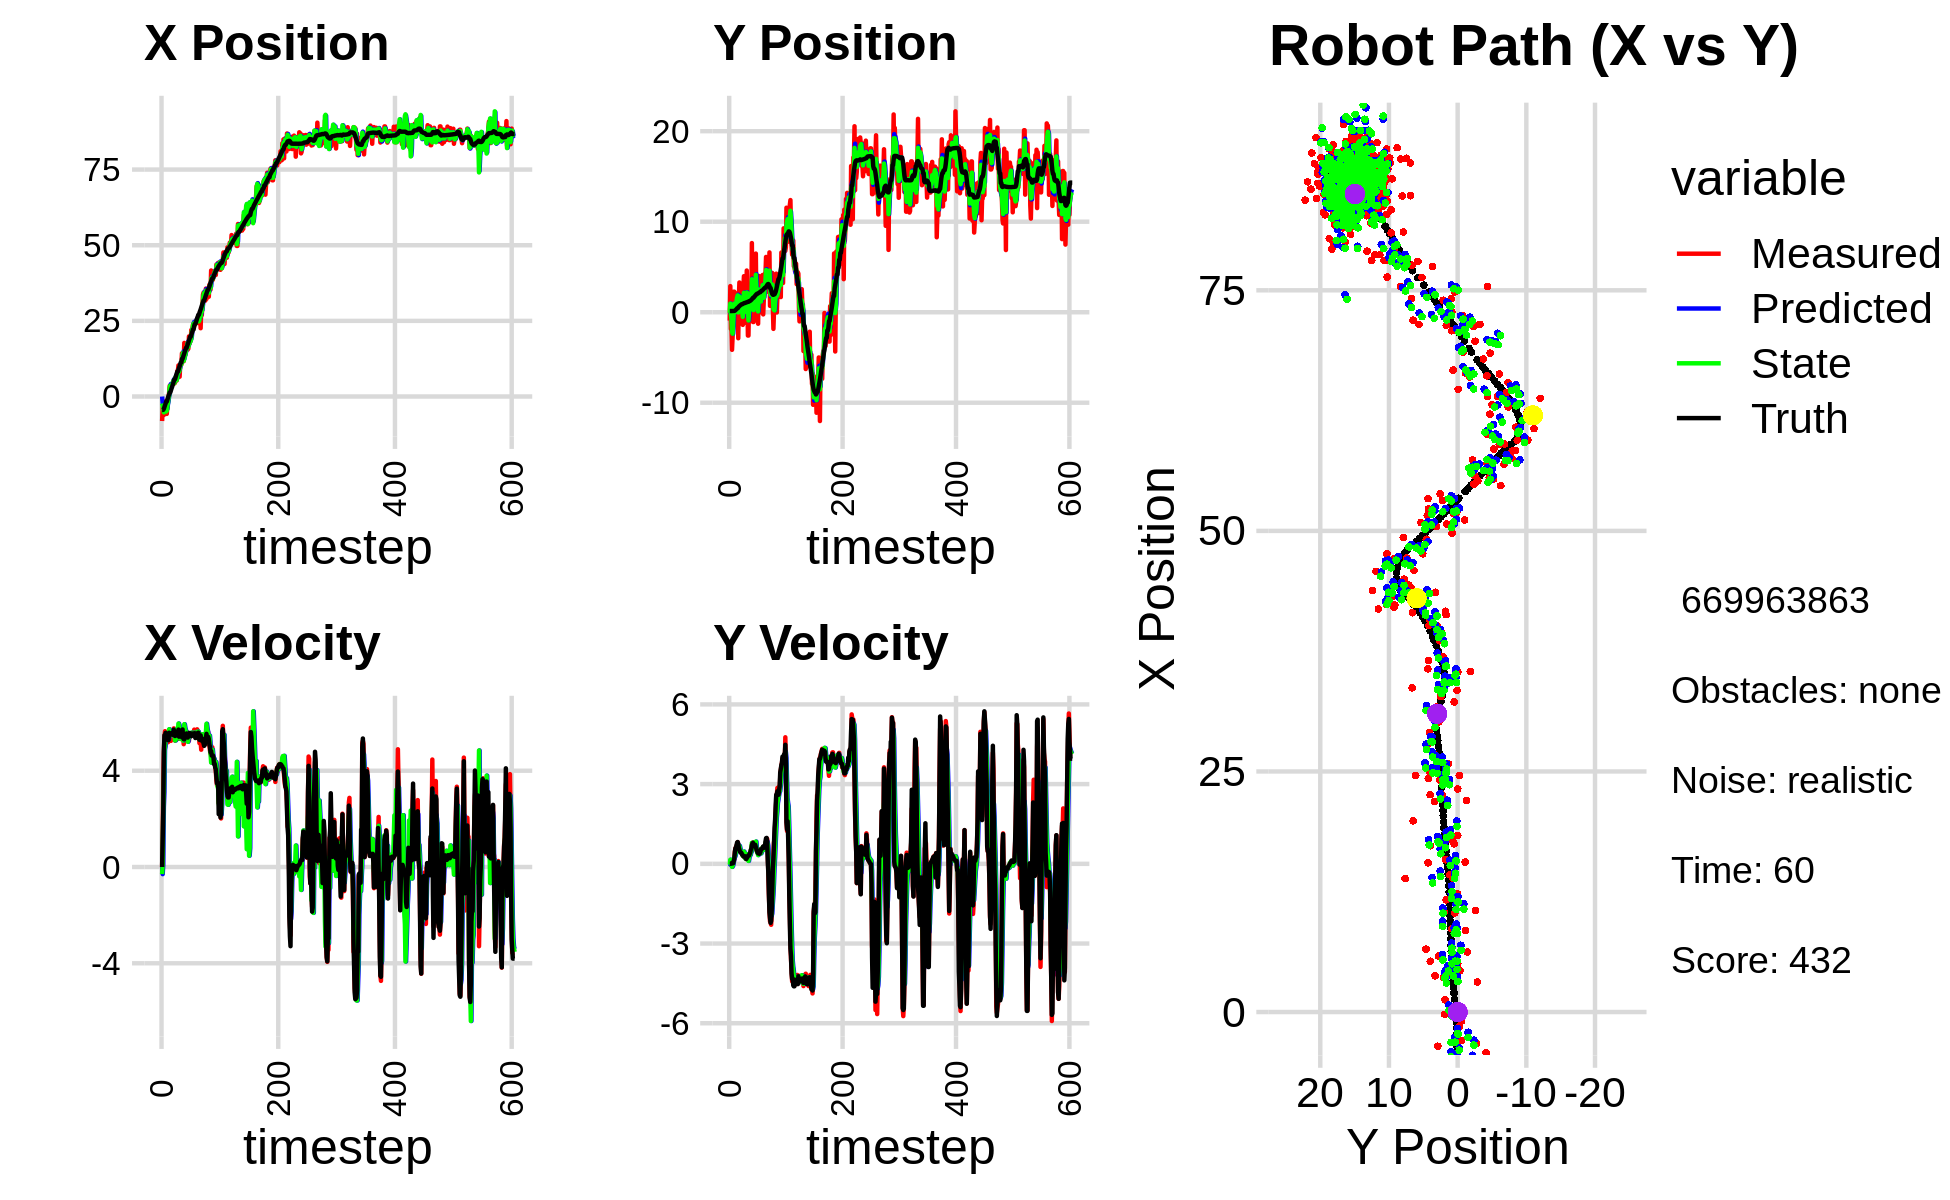

The data file committed next to this chart (first rows):
0.000000000000000000e+00, 0.000000000000000000e+00, 0.000000000000000000e+00, 0.000000000000000000e+00, 0.000000000000000000e+00, 0.000000000000000000e+00, 0.000000000000000000e+00, 0.000000000000000000e+00, 0.000000000000000000e+00, 0.000000000000000000e+00, 0.000000000000000000e+00, 0.000000000000000000e+00, -4.442818642120661465e+00, 1.293549398736355549e-01, 0.000000000000000000e+00, 0.000000000000000000e+00, 0.000000000000000000e+00, -8.053795318119227886e-05
-8.099301099781644808e+00, -9.294970184438304805e-01, 0.000000000000000000e+00, 0.000000000000000000e+00, 0.000000000000000000e+00, 0.000000000000000000e+00, 0.000000000000000000e+00, 0.000000000000000000e+00, -2.292377569336179643e+00, -6.902785840108752180e-02, -2.959434130027542853e-01, -3.279741710254271275e-02, -4.442818642120661465e+00, 1.293549398736355549e-01, 0.000000000000000000e+00, 0.000000000000000000e+00, 0.000000000000000000e+00, -1.031485517160035670e-04
-3.554295600106415876e+00, 2.882287487700400774e+00, 1.139999975302548707e+00, 1.539302668988262398e-04, -2.321971910636455139e+00, -7.230760011134179654e-02, -2.959434130027542853e-01, -3.279741710254271275e-02, -3.152012553147842677e+00, 9.487354775065517387e-01, 9.689289559680647201e-02, 1.529510625551774028e-01, -4.442818642120661465e+00, 1.293549398736355549e-01, 1.199999999999999956e+00, 0.000000000000000000e+00, 1.200000047683715820e+00, -1.350265520159155130e-04
-5.679206371341948945e+00, -1.859267259961665530e+00, 3.484995899573444245e+00, 5.277193780253965939e-03, -3.142323263588162163e+00, 9.640305837620695151e-01, 9.689289559680647201e-02, 1.529510625551774028e-01, -3.965158563641287159e+00, -2.414809276755962575e-01, 2.496112566706548019e+00, 2.699658625425879754e-02, -4.381653786150552676e+00, 1.293668487877789597e-01, 2.399999999999999911e+00, 2.000000000000000042e-03, 2.400000095367431641e+00, -1.514259958639740944e-03
-6.102396488533278429e+00, -1.451718508281682585e+00, 4.744994445457558108e+00, 7.185160584542758279e-03, -3.715547306970632402e+00, -2.387812690501703861e-01, 2.496112566706548019e+00, 2.699658625425879754e-02, -5.252371066843347869e+00, -7.238106290372886553e-01, 3.116249764174538139e+00, -2.661934355787672762e-02, -4.049904823792324748e+00, 1.299286485450797113e-01, 4.799999999999999822e+00, 1.400000000000000029e-02, 4.800000190734863281e+00, -2.841774374246597290e-03
-4.211528301405373043e+00, -4.153859485525878803e+00, 5.401904457568158513e+00, 3.212001748755198560e-02, -4.940746090425894188e+00, -7.264725633930763093e-01, 3.116249764174538139e+00, -2.661934355787672762e-02, -4.973862450873387964e+00, -2.132059140228586447e+00, 4.876590790585050073e+00, -1.147469630266848006e-01, -3.459160805019493967e+00, 1.322308889372175167e-01, 5.472999999999999865e+00, 3.599999999999999728e-02, 5.473000049591064453e+00, -5.945984274148941040e-03
-3.257464528498168921e+00, -2.714489461404232973e+00, 5.642900372808838938e+00, 3.355299229722569221e-02, -4.486203371814882601e+00, -2.143533836531255066e+00, 4.876590790585050073e+00, -1.147469630266848006e-01, -3.426850293360567790e+00, -2.371610105499968757e+00, 5.018835042994584938e+00, -7.791342336570757088e-02, -2.830788612891127265e+00, 1.349632723722393735e-01, 5.472999999999999865e+00, 1.400000000000000029e-02, 5.473000049591064453e+00, -5.945984274148941040e-03
-1.512886167081262334e+00, -2.919660174573371347e-01, 5.348999264348017313e+00, 2.761366794983318666e-03, -2.924966789061109296e+00, -2.379401447836539507e+00, 5.018835042994584938e+00, -7.791342336570757088e-02, -2.637579528403190210e+00, -1.525658943674855550e+00, 5.368382019164548602e+00, 2.274537335667488336e-02, -2.303479195278508307e+00, 1.356411617205030284e-01, 5.575000000000000178e+00, 2.299999999999999961e-02, 5.574999809265136719e+00, -5.162398447282612324e-04
-5.738412380894778231e+00, 2.269884251559603605e+00, 5.320739450534031079e+00, 5.266645067826446897e-02, -2.100741326486735172e+00, -1.523384406339188146e+00, 5.368382019164548602e+00, 2.274537335667488336e-02, -4.926917484944048908e+00, 2.142264813382932509e-02, 5.524456988836693228e+00, 1.640257756151711210e-01, -1.670811653774832761e+00, 1.427914132681138426e-01, 5.440000000000000391e+00, 1.019999999999999934e-01, 5.440999984741210938e+00, -9.898009710013866425e-03
-5.738412380894778231e+00, 2.269884251559603605e+00, 5.427560644710794691e+00, 1.932588304226679488e-01, -4.374471786060379230e+00, 3.782522569534643719e-02, 5.524456988836693228e+00, 1.640257756151711210e-01, -4.655198313528637222e+00, 9.480932061262805632e-01, 5.339456807979434672e+00, 2.507931131427103000e-01, -1.670811653774832761e+00, 1.427914132681138426e-01, 5.437999999999999723e+00, 1.950000000000000067e-01, 5.440999984741210938e+00, -3.559190407395362854e-02
-2.953188419502282613e+00, -5.437338801961645318e-01, 5.555273604984994229e+00, 4.565192826633307499e-01, -4.121252632730693755e+00, 9.731725174405515544e-01, 5.339456807979434672e+00, 2.507931131427103000e-01, -3.135958160939436912e+00, 3.606669006308589331e-01, 5.323346812556632557e+00, 2.774609439260101729e-01, -1.051888466560441993e+00, 1.673374322516947565e-01, 5.408999999999999808e+00, 4.440000000000000058e-01, 5.427000045776367188e+00, -8.199340105056762695e-02
-9.393462545658878282e-01, -5.607768161263033679e-01, 5.181547300896307107e+00, 5.808320889675138154e-01, -2.603623479683773390e+00, 3.884129950234599393e-01, 5.323346812556632557e+00, 2.774609439260101729e-01, -2.230121644484837962e+00, 9.579009934269522297e-03, 5.366495167715149783e+00, 3.606857652307084994e-01, -4.340524680463868634e-01, 2.196210760316131272e-01, 5.275000000000000355e+00, 5.909999999999999698e-01, 5.308000087738037109e+00, -1.116302534937858582e-01
-2.381444577493655179e-01, 1.883851676555740484e+00, 5.556200637491329530e+00, 6.228293279188003018e-01, -1.693472127713322894e+00, 4.564758645734037085e-02, 5.366495167715149783e+00, 3.606857652307084994e-01, -4.500559522361085030e-01, 8.011521568451029918e-01, 5.313036872555483292e+00, 5.230276895778221968e-01, 1.707944868949625439e-01, 2.876209304994891136e-01, 5.272000000000000242e+00, 6.169999999999999929e-01, 5.308000087738037109e+00, -1.116302534937858582e-01
1.273952126185509348e+00, 1.824604540124748375e+00, 5.680424546110161010e+00, 6.801618939526709040e-01, 8.124773501943982623e-02, 8.534549258028851781e-01, 5.313036872555483292e+00, 5.230276895778221968e-01, 1.672732547649245782e-01, 1.253104799908711486e+00, 5.723289648297492427e+00, 6.158649187008722325e-01, 6.911001203180382468e-01, 3.504987057394158834e-01, 5.578999999999999737e+00, 7.059999999999999609e-01, 5.623000144958496094e+00, -1.191705018281936646e-01
3.571656465128008051e+00, 2.082321582900404255e+00, 5.571525330152005573e+00, 7.365488504903645595e-01, 7.396022195946738709e-01, 1.314691291778798732e+00, 5.723289648297492427e+00, 6.158649187008722325e-01, 3.023207009558696257e+00, 1.630487878371848831e+00, 5.480280295386056544e+00, 6.879169554697707190e-01, 1.331875800882157845e+00, 4.364065520001773058e-01, 5.519999999999999574e+00, 8.040000000000000480e-01, 5.578999996185302734e+00, -1.314366310834884644e-01
3.571656465128008051e+00, 2.082321582900404255e+00, 5.460973297467317522e+00, 8.119178735707531791e-01, 3.571235039097302000e+00, 1.699279573918826003e+00, 5.480280295386056544e+00, 6.879169554697707190e-01, 3.579289432262863890e+00, 1.858507771394528829e+00, 5.464962444222507543e+00, 7.481486390332815484e-01, 1.331875800882157845e+00, 4.364065520001773058e-01, 5.517999999999999794e+00, 8.209999999999999520e-01, 5.578999996185302734e+00, -1.475952267646789551e-01
3.125862598132642667e+00, -2.875920803365058287e+00, 5.240614998769292932e+00, 7.211477179325704867e-01, 4.125785676685114645e+00, 1.933322635297856973e+00, 5.464962444222507543e+00, 7.481486390332815484e-01, 3.170438691221798777e+00, -2.636502949563346299e-02, 5.501490891874750488e+00, 5.743178327084195178e-01, 1.961016654492381939e+00, 5.292861157363409896e-01, 5.511999999999999567e+00, 7.429999999999999938e-01, 5.561999797821044922e+00, -1.367486268281936646e-01
3.833959459795690083e+00, 1.476796357398358905e+00, 5.470168057453961730e+00, 6.271346628055697314e-01, 3.720587780409273737e+00, 3.106675377520849018e-02, 5.501490891874750488e+00, 5.743178327084195178e-01, 3.750507488385278254e+00, 6.213328107746787232e-01, 5.489945335551528416e+00, 6.435891232068500223e-01, 2.587595939589501182e+00, 6.145724352115280453e-01, 5.501000000000000334e+00, 6.069999999999999840e-01, 5.534999847412109375e+00, -1.141479536890983582e-01
3.768559157101591062e+00, 3.284284530837564553e+00, 5.312281930260809304e+00, 4.918191745476024890e-01, 4.299502021940431185e+00, 6.856917230953637477e-01, 5.489945335551528416e+00, 6.435891232068500223e-01, 3.742148897962505938e+00, 1.740285266685644761e+00, 5.502555204562150415e+00, 6.741815278059424266e-01, 3.114607810771187424e+00, 6.749758116493906890e-01, 5.570999999999999730e+00, 5.370000000000000329e-01, 5.597000122070312500e+00, -9.231836348772048950e-02
4.186753273035001222e+00, 6.806522745760776871e-01, 5.522383391720523171e+00, 5.112706887373412723e-01, 4.292404418418721335e+00, 1.807703419466238914e+00, 5.502555204562150415e+00, 6.741815278059424266e-01, 4.270279295046212731e+00, 1.344407805902464004e+00, 5.505117871424772602e+00, 5.738346691465654459e-01, 3.754017829288941677e+00, 7.339062082320950697e-01, 5.493000000000000327e+00, 4.570000000000000173e-01, 5.512000083923339844e+00, -9.231836348772048950e-02
5.083818793068163977e+00, -1.073640694541935954e-02, 5.446615512907791334e+00, 4.478907482164213860e-01, 4.820791082188690346e+00, 1.401791272817120459e+00, 5.505117871424772602e+00, 5.738346691465654459e-01, 5.018962165265560493e+00, 8.231636995214152153e-01, 5.469127536977078208e+00, 4.778525680108940965e-01, 4.386778830879405788e+00, 7.856919162816299318e-01, 5.493000000000000327e+00, 4.269999999999999907e-01, 5.510000228881835938e+00, -8.204824477434158325e-02
4.293335258331289594e+00, -3.442400699222896709e-01, 5.758796868905267097e+00, 4.454603092209151183e-01, 5.565874918963268136e+00, 8.709489563225045750e-01, 5.469127536977078208e+00, 4.778525680108940965e-01, 5.281751503675850223e+00, 3.751186979364600771e-01, 5.535938126585693730e+00, 4.241961824295088501e-01, 5.026465415828853089e+00, 8.343539224920770714e-01, 5.708000000000000185e+00, 4.249999999999999889e-01, 5.723999977111816406e+00, -7.719928771257400513e-02
4.293335258331289594e+00, -3.442400699222896709e-01, 5.528911527855730590e+00, 3.949541365128700909e-01, 5.835345316334419330e+00, 4.175383161794109510e-01, 5.535938126585693730e+00, 4.241961824295088501e-01, 4.433917512041388065e+00, 1.064814454848589387e-01, 5.687275721270841800e+00, 3.871581220892711395e-01, 5.678771018620831335e+00, 8.804516184397939149e-01, 5.592999999999999972e+00, 3.900000000000000133e-01, 5.605999946594238281e+00, -7.131320238113403320e-02
4.523629426681710086e+00, -5.694508626056232758e-02, 5.255307031522622907e+00, 3.507692888466797942e-01, 5.002645084168472422e+00, 1.451972576937860526e-01, 5.687275721270841800e+00, 3.871581220892711395e-01, 5.274826454276164256e+00, 6.191787797469029686e-02, 5.256914871439810177e+00, 3.664308109284718507e-01, 5.678771018620831335e+00, 8.804516184397939149e-01, 5.442999999999999616e+00, 3.370000000000000218e-01, 5.453000068664550781e+00, -6.664687395095825195e-02
6.245965592090741758e+00, -1.397982479058057725e+00, 5.538674754821595769e+00, 3.215344369898291976e-01, 5.800517941420145540e+00, 9.856095906753747915e-02, 5.256914871439810177e+00, 3.664308109284718507e-01, 6.414174329217217974e+00, -5.121986413532196858e-01, 5.262165612718879615e+00, 2.984461324901338530e-01, 6.312773704446721368e+00, 9.211035955687755239e-01, 5.570000000000000284e+00, 3.240000000000000102e-01, 5.578999996185302734e+00, -5.798751115798950195e-02
5.808221459287569388e+00, 2.785362719588074132e+00, 5.604197755562654315e+00, 2.958232379276761748e-01, 6.940390890489106290e+00, -4.823540281042063005e-01, 5.262165612718879615e+00, 2.984461324901338530e-01, 6.638562579608213277e+00, 8.486485184572176710e-01, 5.387212047167575513e+00, 4.085725383078635531e-01, 6.950455665210203193e+00, 9.572074402418931927e-01, 5.461999999999999744e+00, 2.879999999999999782e-01, 5.468999862670898438e+00, -5.273706465959548950e-02
5.279644727218014921e+00, 3.981194137335809291e+00, 5.401475955792801820e+00, 2.655586874359514016e-01, 7.177283784324970384e+00, 8.895057722880039819e-01, 5.387212047167575513e+00, 4.085725383078635531e-01, 5.417141317898468422e+00, 2.145182989569404342e+00, 5.582030786151954693e+00, 4.592665186273446887e-01, 7.580210685555501371e+00, 9.896496529079182869e-01, 5.479000000000000092e+00, 2.680000000000000160e-01, 5.485000133514404297e+00, -4.912454262375831604e-02
8.471322327125681895e+00, -1.160491764847195517e+00, 5.370513216028444781e+00, 2.640364322970711886e-01, 5.975344396513664336e+00, 2.191109641432138933e+00, 5.582030786151954693e+00, 4.592665186273446887e-01, 6.199937479413221375e+00, 8.208330691440544058e-01, 5.767389646371583467e+00, 2.709656472066559463e-01, 8.207379340406554036e+00, 1.020397602229251577e+00, 5.479000000000000092e+00, 2.690000000000000169e-01, 5.485000133514404297e+00, -4.912454262375831604e-02
8.471322327125681895e+00, -1.160491764847195517e+00, 5.509068051105125541e+00, 2.764469854616657396e-01, 6.776676444050379722e+00, 8.479296338647199782e-01, 5.767389646371583467e+00, 2.709656472066559463e-01, 8.162302716787248613e+00, 2.996161624328663731e-02, 5.552454844450516624e+00, 2.047521722779699904e-01, 8.207379340406554036e+00, 1.020397602229251577e+00, 5.522000000000000242e+00, 2.829999999999999738e-01, 5.528999805450439453e+00, -5.013829842209815979e-02
1.028712320274344627e+01, 4.250162236417071027e-01, 5.764583952970458114e+00, 2.720510842724904732e-01, 8.717548201232300897e+00, 5.043683347108363774e-02, 5.552454844450516624e+00, 2.047521722779699904e-01, 8.547798237126579934e+00, 2.047540996385893985e-01, 5.960256045501154176e+00, 2.431108733396289412e-01, 8.830037116475519809e+00, 1.051759063143917095e+00, 5.708999999999999631e+00, 2.190000000000000002e-01, 5.712999820709228516e+00, -4.715854302048683167e-02
8.662864684475135135e+00, 8.599497064989855000e-01, 5.325972642299845461e+00, 1.796005924727596126e-01, 9.143823841676695707e+00, 2.290651869725522927e-01, 5.960256045501154176e+00, 2.431108733396289412e-01, 8.152786824962403145e+00, 4.844108640086125517e-01, 5.887741007220768985e+00, 2.403872047363088404e-01, 9.475714683127753446e+00, 1.079212426831082983e+00, 5.415000000000000036e+00, 1.799999999999999933e-01, 5.418000221252441406e+00, -3.370887786149978638e-02
6.538120269639970950e+00, 4.605563341192156379e+00, 5.700593073190535875e+00, 1.971156269147924522e-01, 8.741560925684479955e+00, 5.084495844822434218e-01, 5.887741007220768985e+00, 2.403872047363088404e-01, 8.907462859963557023e+00, 2.176249604629453493e+00, 5.418179493763991772e+00, 3.632440568261018354e-01, 9.999609946806920391e+00, 1.096483885027862426e+00, 5.608999999999999986e+00, 2.139999999999999958e-01, 5.612999916076660156e+00, -3.456431999802589417e-02
1.037235936474602838e+01, 1.977662741761891274e+00, 5.358099137189841876e+00, 2.292198418194423271e-01, 9.449280809339956733e+00, 2.212574010312063688e+00, 5.418179493763991772e+00, 3.632440568261018354e-01, 1.026942808507529747e+01, 2.113427617761023392e+00, 5.324045831897631587e+00, 3.042329918309943926e-01, 1.063666057545306920e+01, 1.121110080520343777e+00, 5.503000000000000114e+00, 2.479999999999999982e-01, 5.508999824523925781e+00, -4.275399819016456604e-02
1.053832167316513768e+01, -2.579297365257475771e+00, 5.476655435787187720e+00, 3.024428909987410541e-01, 1.080183266826506028e+01, 2.143850916944122886e+00, 5.324045831897631587e+00, 3.042329918309943926e-01, 1.065983363576724408e+01, 2.198797210938399083e-01, 5.416128625969014898e+00, 1.429318494754649727e-01, 1.127086734762310272e+01, 1.150725303567165403e+00, 5.501000000000000334e+00, 2.869999999999999774e-01, 5.508999824523925781e+00, -5.516797676682472229e-02
1.053832167316513768e+01, -2.579297365257475771e+00, 5.543553416599385386e+00, 3.061372659609867819e-01, 1.120144649836414530e+01, 2.341729060413864083e-01, 5.416128625969014898e+00, 1.429318494754649727e-01, 1.069018280421825828e+01, -9.076541542126346229e-01, 5.496859383798965659e+00, 1.093860524407549439e-01, 1.127086734762310272e+01, 1.150725303567165403e+00, 5.503999999999999559e+00, 3.250000000000000111e-01, 5.513000011444091797e+00, -5.516797676682472229e-02
1.428003323038738692e+01, 1.143826961204082338e+00, 5.300961519985139425e+00, 3.096875133995119489e-01, 1.123986874259815494e+01, -8.967155489685590952e-01, 5.496859383798965659e+00, 1.093860524407549439e-01, 1.143346558612007868e+01, -6.035425678763450819e-02, 5.722062851311942921e+00, 2.550325199590144365e-01, 1.244824123364740842e+01, 1.219254433762343215e+00, 5.389000000000000234e+00, 3.150000000000000022e-01, 5.397999763488769531e+00, -5.835467949509620667e-02
1.428003323038738692e+01, 1.143826961204082338e+00, 5.473666906923343234e+00, 3.197771361273794577e-01, 1.200567187125127333e+01, -3.485100479173305899e-02, 5.722062851311942921e+00, 2.550325199590144365e-01, 1.390537007316271279e+01, 4.469414998103126146e-01, 5.501360551309697478e+00, 3.197637157725498613e-01, 1.244824123364740842e+01, 1.219254433762343215e+00, 5.714999999999999858e+00, 3.689999999999999947e-01, 5.727000236511230469e+00, -5.835467949509620667e-02
1.229230147542394924e+01, 4.087942794273615593e-02, 5.506009292070141115e+00, 3.927613334659843525e-01, 1.445550612829368298e+01, 4.789178713875675841e-01, 5.501360551309697478e+00, 3.197637157725498613e-01, 1.442884673104507165e+01, 3.023707925070764357e-01, 5.251002941150670011e+00, 3.326572722875607568e-01, 1.308617687156408671e+01, 1.259910761404130497e+00, 5.392000000000000348e+00, 4.179999999999999827e-01, 5.407999992370605469e+00, -7.121258974075317383e-02
1.165945386886330404e+01, 1.673429101192761781e+00, 5.103452190871534455e+00, 4.471087347987151572e-01, 1.495394702516013830e+01, 3.356365197358325281e-01, 5.251002941150670011e+00, 3.326572722875607568e-01, 1.179173538315197511e+01, 8.835251049205098406e-01, 5.420453395007492681e+00, 4.217226529010864589e-01, 1.371779346441120140e+01, 1.308506070966443335e+00, 5.307000000000000384e+00, 5.230000000000000204e-01, 5.333000183105468750e+00, -8.738595992326736450e-02
1.771727180448922923e+01, 6.849095813328046622e-01, 5.343964621956266647e+00, 5.673789723692415077e-01, 1.233378072265272429e+01, 9.256973702106184865e-01, 5.420453395007492681e+00, 4.217226529010864589e-01, 1.252479504485880213e+01, 8.313728326799885160e-01, 5.933134529350967412e+00, 4.689849585320219338e-01, 1.432812213825799397e+01, 1.367381035390595079e+00, 5.302999999999999936e+00, 5.600000000000000533e-01, 5.333000183105468750e+00, -1.057756543159484863e-01
1.387425315358897926e+01, 7.639283477336391570e+00, 5.479646955327706515e+00, 6.986036783026113861e-01, 1.311810849779389798e+01, 8.782713285331906761e-01, 5.933134529350967412e+00, 4.689849585320219338e-01, 1.340951210434454133e+01, 3.638222883685862108e+00, 5.774296518937644507e+00, 7.863209502761658865e-01, 1.494900989499759625e+01, 1.437455474980868786e+00, 5.453999999999999737e+00, 6.939999999999999503e-01, 5.498000144958496094e+00, -1.268065571784973145e-01
1.391157972782792562e+01, 6.597240563771766819e-01, 5.670744240792764401e+00, 7.935577063676892973e-01, 1.398694175623830560e+01, 3.716854978713478808e+00, 5.774296518937644507e+00, 7.863209502761658865e-01, 1.408187309762361039e+01, 2.471751402685125498e+00, 5.687350734582527600e+00, 6.851123900051214743e-01, 1.547066020967949029e+01, 1.507159410562816770e+00, 5.437999999999999723e+00, 7.690000000000000169e-01, 5.492000102996826172e+00, -1.390360146760940552e-01
1.559079647034582727e+01, -1.083090723951681822e+00, 5.371279725408856898e+00, 7.756826724044102450e-01, 1.465060817108186342e+01, 2.540262641685637757e+00, 5.687350734582527600e+00, 6.851123900051214743e-01, 1.521900161924749995e+01, 1.066664236618194650e+00, 5.558878866178496025e+00, 5.963730823448263330e-01, 1.609449481913029345e+01, 1.596564828430601102e+00, 5.421000000000000263e+00, 7.890000000000000346e-01, 5.478000164031982422e+00, -1.434214711189270020e-01
1.559079647034582727e+01, -1.083090723951681822e+00, 5.630589791184162252e+00, 8.131304195121336065e-01, 1.577488950586534955e+01, 1.126301544852677194e+00, 5.558878866178496025e+00, 5.963730823448263330e-01, 1.569851599330247538e+01, 2.319209438099218978e-01, 5.597449058680872724e+00, 6.037571018427754233e-01, 1.609449481913029345e+01, 1.596564828430601102e+00, 5.549000000000000377e+00, 7.429999999999999938e-01, 5.598999977111816406e+00, -1.434214711189270020e-01
1.728405868934394363e+01, 3.966751515332228806e+00, 5.503875527180370320e+00, 7.140422245652016109e-01, 1.625826089917056194e+01, 2.922966539941994624e-01, 5.597449058680872724e+00, 6.037571018427754233e-01, 1.707754125937803025e+01, 1.791892670292548395e+00, 5.537893121228017357e+00, 7.706990281895099715e-01, 1.672242450701754990e+01, 1.683426797016303711e+00, 5.384999999999999787e+00, 6.850000000000000533e-01, 5.427999973297119141e+00, -1.290138512849807739e-01
1.550453352917554994e+01, 4.302959500807122417e+00, 5.279078182713280221e+00, 6.745500908206251145e-01, 1.763133057150083260e+01, 1.868962573111499381e+00, 5.537893121228017357e+00, 7.706990281895099715e-01, 1.771170528961262036e+01, 2.857945156971565925e+00, 5.200738791008095774e+00, 8.168682328883006827e-01, 1.735066699980366067e+01, 1.763790666534963858e+00, 5.378000000000000114e+00, 6.899999999999999467e-01, 5.421999931335449219e+00, -1.270893216133117676e-01
1.583091402000605719e+01, 1.772787145279535181e+00, 5.545746851188376070e+00, 7.254930303757243237e-01, 1.823177916871343029e+01, 2.939631980260395849e+00, 5.200738791008095774e+00, 8.168682328883006827e-01, 1.645173639048303471e+01, 2.461972524172886700e+00, 5.360484583221701627e+00, 7.424012921046401203e-01, 1.786522483788921889e+01, 1.830130755076614602e+00, 5.447000000000000064e+00, 7.129999999999999671e-01, 5.493999958038330078e+00, -1.300810128450393677e-01
1.987198698463117097e+01, 6.477489888174415178e+00, 5.246362065310032463e+00, 6.378937739325192258e-01, 1.698778484880520523e+01, 2.536212653383350890e+00, 5.360484583221701627e+00, 7.424012921046401203e-01, 1.735333514009281330e+01, 4.138954446096315465e+00, 5.446680476313937369e+00, 8.366463592928010673e-01, 1.848962402326604249e+01, 1.910705505416026462e+00, 5.482000000000000206e+00, 6.239999999999999991e-01, 5.517000198364257812e+00, -1.209939196705818176e-01
1.747795557901802255e+01, 5.156131372336104635e-01, 5.451226119206624254e+00, 5.202960301815483524e-01, 1.789800318772420695e+01, 4.222619082025595993e+00, 5.446680476313937369e+00, 8.366463592928010673e-01, 1.754855325606919791e+01, 2.704447360922114463e+00, 5.452235097127137387e+00, 5.901493067687368921e-01, 1.912116718217428613e+01, 1.980795085101429764e+00, 5.570999999999999730e+00, 5.530000000000000471e-01, 5.598999977111816406e+00, -9.515742957592010498e-02
1.834785985945600473e+01, -1.830464675697811294e-02, 5.428353786801903169e+00, 4.738933177032108590e-01, 1.809377676578191085e+01, 2.763462291598988152e+00, 5.452235097127137387e+00, 5.901493067687368921e-01, 1.814255255784463827e+01, 1.627339311485989315e+00, 5.447571146388437313e+00, 4.512918505680219572e-01, 1.975936984958605080e+01, 2.038929878743250601e+00, 5.509000000000000341e+00, 4.869999999999999885e-01, 5.530000209808349609e+00, -8.707886934280395508e-02
1.834785985945600473e+01, -1.830464675697811294e-02, 5.427357647976136512e+00, 4.738063551448412625e-01, 1.868730967248348307e+01, 1.672468496542791616e+00, 5.447571146388437313e+00, 4.512918505680219572e-01, 1.839247587886969271e+01, 9.843306161556648615e-01, 5.440094527267337554e+00, 4.023650656273484172e-01, 1.975936984958605080e+01, 2.038929878743250601e+00, 5.456000000000000405e+00, 4.199999999999999845e-01, 5.472000122070312500e+00, -8.707886934280395508e-02
2.199390768974908639e+01, -1.271194041525883112e+00, 5.489550272310545154e+00, 4.121456875544573517e-01, 1.893648533159642611e+01, 1.024567122718399670e+00, 5.440094527267337554e+00, 4.023650656273484172e-01, 1.929782508625814685e+01, 8.966517811171814678e-02, 5.578276596528039200e+00, 3.280167740705680068e-01, 2.039026260329206153e+01, 2.090707241624111035e+00, 5.439000000000000057e+00, 3.920000000000000151e-01, 5.453000068664550781e+00, -7.493763417005538940e-02
2.187648493034528840e+01, 3.356552063674344222e+00, 5.540345684857554076e+00, 3.892102138500470043e-01, 1.985565274591095175e+01, 1.224668555187749530e-01, 5.578276596528039200e+00, 3.280167740705680068e-01, 2.145897645583980662e+01, 1.441416366566718121e+00, 5.582772867182434595e+00, 4.612940921987317977e-01, 2.091139030441133428e+01, 2.128498970097562282e+00, 5.549999999999999822e+00, 3.950000000000000178e-01, 5.564000129699707031e+00, -7.013494521379470825e-02
2.258521914442529166e+01, 3.992828428269902030e+00, 5.518396794503003910e+00, 3.877132134938847119e-01, 2.201725374255805079e+01, 1.487545775786591307e+00, 5.582772867182434595e+00, 4.612940921987317977e-01, 2.215428373355429059e+01, 2.506148096143952841e+00, 5.554772323425153147e+00, 5.184790696208442240e-01, 2.154254436450450072e+01, 2.173187911250075821e+00, 5.471000000000000085e+00, 3.780000000000000027e-01, 5.484000205993652344e+00, -7.014304399490356445e-02
2.383364176712914073e+01, 1.585094331327381978e+00, 5.560751445578040020e+00, 3.983293032254200949e-01, 2.270976096589680537e+01, 2.557996003106037364e+00, 5.554772323425153147e+00, 5.184790696208442240e-01, 2.360321705045296525e+01, 2.158594897507385202e+00, 5.577560405296518198e+00, 4.396531792601674482e-01, 2.217398548102897848e+01, 2.217280565579023754e+00, 5.493000000000000327e+00, 3.920000000000000151e-01, 5.506999969482421875e+00, -7.151013612747192383e-02
2.383364176712914073e+01, 1.585094331327381978e+00, 5.560751445578040020e+00, 3.983293032254200949e-01, 2.416097309098261547e+01, 2.202560215433401858e+00, 5.577560405296518198e+00, 4.396531792601674482e-01, 2.411824920602180811e+01, 1.949975819176623659e+00, 5.562759740217429361e+00, 4.029232478981032428e-01, 2.217398548102897848e+01, 2.217280565579023754e+00, 5.488999999999999879e+00, 4.349999999999999978e-01, 5.506999969482421875e+00, -7.151013612747192383e-02
2.318157584904328061e+01, -9.262860307212576055e-03, 5.707567522834508189e+00, 5.602673501954154034e-01, 2.467452518004355255e+01, 1.990268143966434033e+00, 5.562759740217429361e+00, 4.029232478981032428e-01, 2.361426294331752729e+01, 1.179839505587180204e+00, 5.583981624101777896e+00, 3.948256289432033883e-01, 2.332545852609880654e+01, 2.315755068652714854e+00, 5.557000000000000384e+00, 5.450000000000000400e-01, 5.583000183105468750e+00, -9.784871339797973633e-02
2.412389306668622169e+01, 2.617872043693163064e+00, 5.574440948861322020e+00, 5.448001720260505776e-01, 2.417266110572770543e+01, 1.219322068481500487e+00, 5.583981624101777896e+00, 3.948256289432033883e-01, 2.417053428501957413e+01, 1.792876016706113518e+00, 5.578038415198079747e+00, 4.994806691220752826e-01, 2.396041774743145325e+01, 2.377674518573770879e+00, 5.557000000000000384e+00, 5.400000000000000355e-01, 5.583000183105468750e+00, -9.742241352796554565e-02
2.412389306668622169e+01, 2.617872043693163064e+00, 5.402261422659750956e+00, 5.279727562628356852e-01, 2.472833812653938068e+01, 1.842824083618320952e+00, 5.578038415198079747e+00, 4.994806691220752826e-01, 2.415315897002681567e+01, 2.159266836358082919e+00, 5.481255475825539847e+00, 5.366844707798443803e-01, 2.396041774743145325e+01, 2.377674518573770879e+00, 5.358999999999999986e+00, 5.639999999999999458e-01, 5.388000011444091797e+00, -9.742241352796554565e-02
2.498646548380174792e+01, 4.115408598719292321e+00, 5.422043439827144873e+00, 5.895429543440465769e-01, 2.470128451760936983e+01, 2.212935283436067380e+00, 5.481255475825539847e+00, 5.366844707798443803e-01, 2.480213891726659270e+01, 2.989251591838740563e+00, 5.444697365321040650e+00, 6.215047057114436724e-01, 2.457596969535049780e+01, 2.440394341212688722e+00, 5.363999999999999879e+00, 6.119999999999999885e-01, 5.399000167846679688e+00, -1.083052977919578552e-01
2.457952022479715382e+01, -2.398951657734273990e-01, 5.487836626723372468e+00, 6.397462092139083456e-01, 2.534660865379869676e+01, 3.051402062409884763e+00, 5.444697365321040650e+00, 6.215047057114436724e-01, 2.480044352913827765e+01, 1.711197208917360824e+00, 5.432265255024596229e+00, 5.165223353857308908e-01, 2.519110107366729778e+01, 2.509405790841837902e+00, 5.549999999999999822e+00, 6.550000000000000266e-01, 5.587999820709228516e+00, -1.160514876246452332e-01
... 545 more rows
